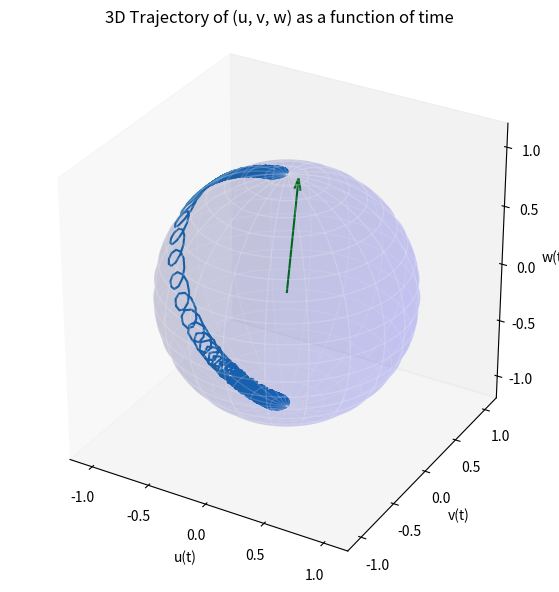

This chart was generated by the following Python code: (Note: this script raises an exception after producing the figure.)
import numpy as np
import matplotlib.pyplot as plt
from scipy.integrate import solve_ivp
from mpl_toolkits.mplot3d import Axes3D

# Constants
Omega_R = 1  # Define Omega_R (Rabi frequency) based on your system
delta_initial = -10 * Omega_R
delta_final = 10 * Omega_R
delta_tau = 2 * np.pi * 100

g = 0.0

#Time-dependent detuning function
def delta_t(t):
    return delta_initial + (delta_final - delta_initial) * t / delta_tau
 
# Define the Bloch equations
def blocheqns(t, y): 
    delta = delta_t(t) 
    u, v, w = y  # y contains [u, v, w]
    du_dt = (delta * v) - (g * v) / 2
    dv_dt = w - delta * u  - (g * v)/2 
    dw_dt = -v - (g * (w - 1))
    return [du_dt, dv_dt, dw_dt]


# Initial conditions for u, v, w
u0 = 0.0
v0 = 0.0
w0 = 1.0
initial_conditions = [u0, v0, w0]

# Time span and points for evaluation
t_span = (0, delta_tau)
t_eval = np.linspace(t_span[0], t_span[1], 1000)

# Solve the system of ODEs
solution = solve_ivp(blocheqns, t_span, initial_conditions, t_eval=t_eval)

# Extract the results
u_sol = solution.y[0]
v_sol = solution.y[1]
w_sol = solution.y[2]

# Create a 3D plot of the trajectory
fig = plt.figure(figsize=(10, 7))
ax = fig.add_subplot(111, projection='3d')

# Plot u, v, w as a function of time in 3D space
ax.plot(u_sol, v_sol, w_sol)
ax.set_xlabel("u(t)")
ax.set_ylabel("v(t)")
ax.set_zlabel("w(t)")
ax.set_title("3D Trajectory of (u, v, w) as a function of time")

#Calculate the magnitude
magnitude = np.sqrt(1 + delta_initial**2)

# Normalize each component
x_comp = 1 / magnitude
y_comp = 0
z_comp = delta_final / magnitude

# Add the normalized quiver (vector) to the plot
ax.quiver(0, 0, 0, x_comp, y_comp, z_comp, color='g', label="Precession vector (normalized)", arrow_length_ratio=0.1)


# Unit sphere
theta = np.linspace(0, np.pi, 100)
phi = np.linspace(0, 2 * np.pi, 100)
phi, theta = np.meshgrid(phi, theta)


x_sphere = np.sin(theta) * np.cos(phi)
y_sphere = np.sin(theta) * np.sin(phi)
z_sphere = np.cos(theta)

ax.plot_surface(x_sphere, y_sphere, z_sphere, color='b', alpha=0.1, rstride=5, cstride=5, edgecolor='w')
max_range = 1.2

ax.set_xlim([-max_range, max_range])
ax.set_ylim([-max_range, max_range])
ax.set_zlim([-max_range, max_range])


# Axes
ax.set_box_aspect([1, 1, 1])  # Aspect ratio 1:1:1
ax.grid(False)
ax.w_xaxis.pane.set_visible(False)
ax.w_yaxis.pane.set_visible(False)
ax.w_zaxis.pane.set_visible(False)


ax.plot([-max_range, max_range], [0, 0], [0, 0], color="black", linestyle="--")  # x-axis
ax.plot([0, 0], [-max_range, max_range], [0, 0], color="black", linestyle="--")  # y-axis
ax.plot([0, 0], [0, 0], [-max_range, max_range], color="black", linestyle="--")  # z-axis

plt.show()